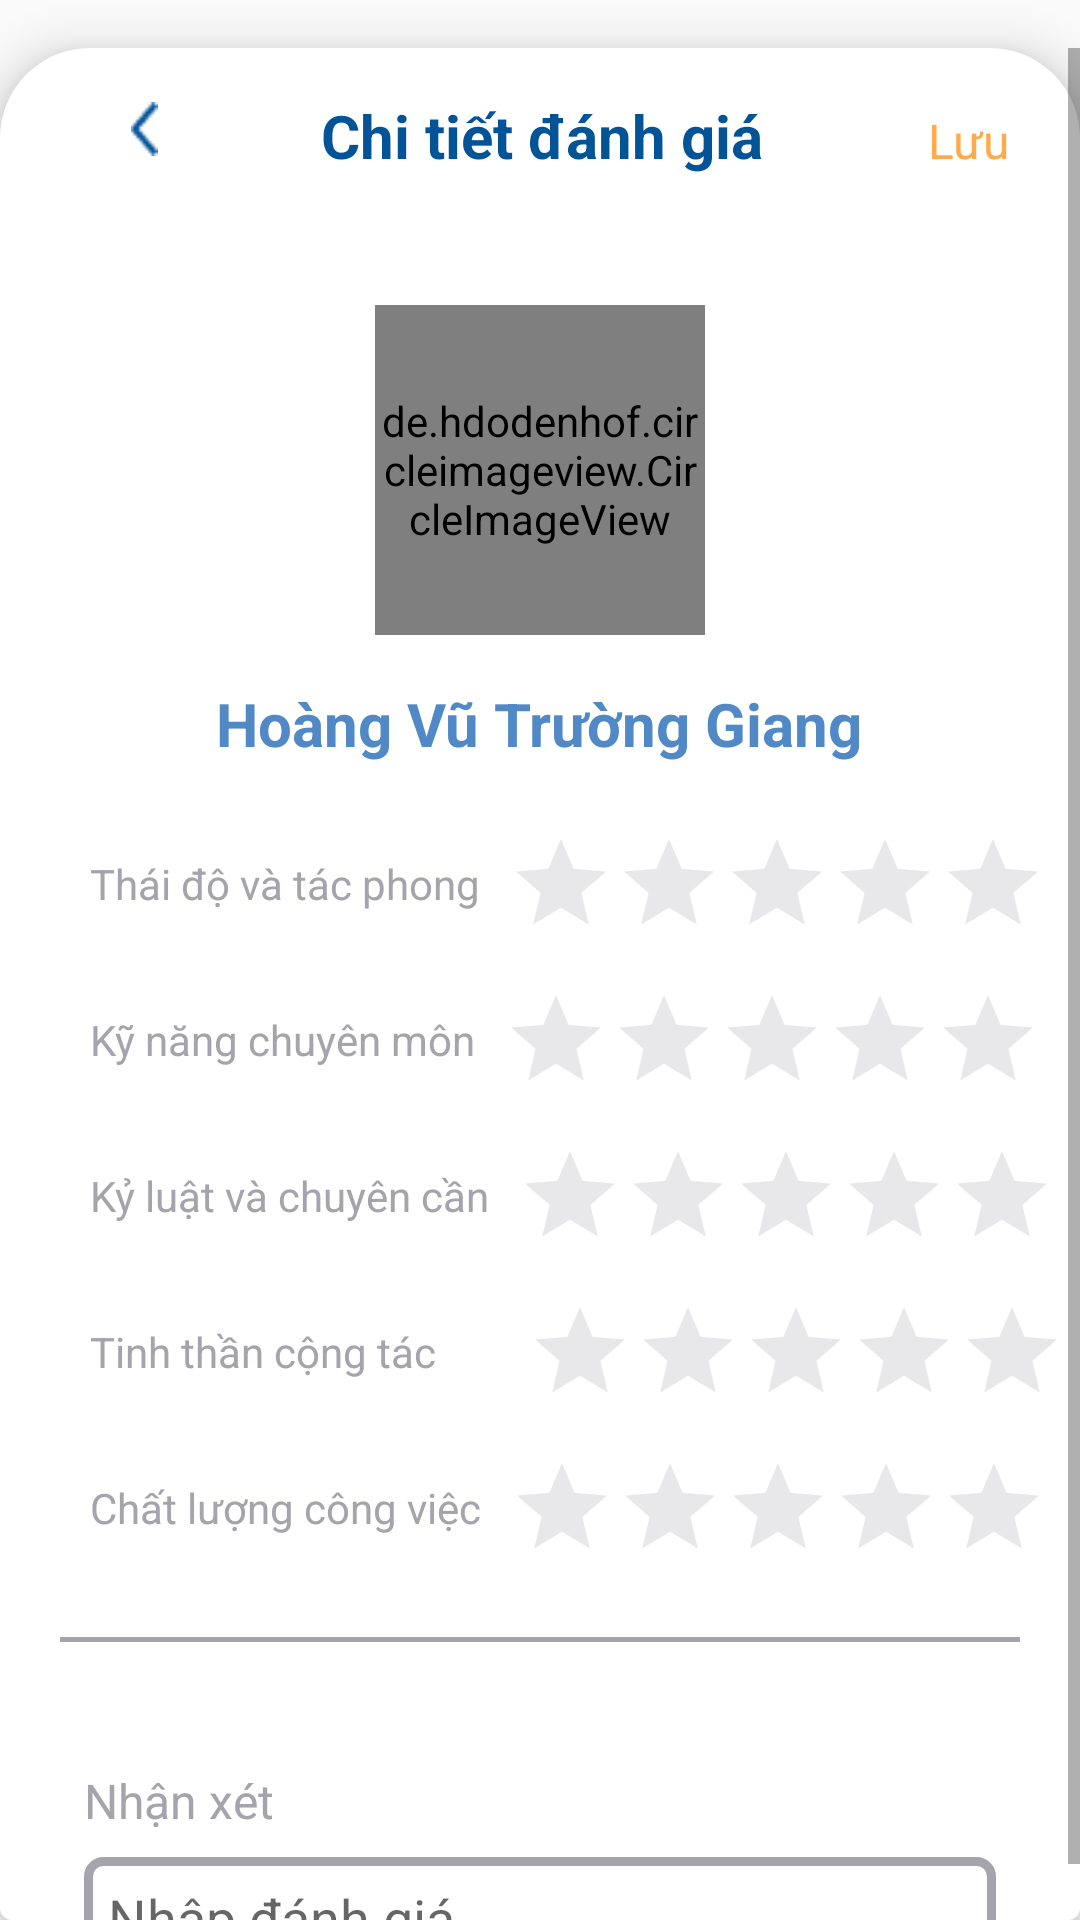

Produce the Android XML layout that renders to this screen, including the resource entries it uses.
<!-- AndroidManifest.xml: application theme Theme.AppCompat.DayNight.NoActionBar -->
<!-- res/layout/activity_rating.xml -->
<?xml version="1.0" encoding="utf-8"?>
<androidx.constraintlayout.widget.ConstraintLayout xmlns:android="http://schemas.android.com/apk/res/android"
    xmlns:app="http://schemas.android.com/apk/res-auto"
    xmlns:tools="http://schemas.android.com/tools"
    android:layout_width="match_parent"
    android:layout_height="match_parent"
    tools:context=".RateActivity">

    <ScrollView
        android:id="@+id/scroll_addRating"
        android:layout_width="match_parent"
        android:layout_height="match_parent"
        android:background="@drawable/backgroud_fill"
        android:elevation="10dp"
        android:layout_marginTop="16dp"
        app:layout_constraintTop_toTopOf="parent"
        app:layout_constraintStart_toStartOf="parent"
        app:layout_constraintEnd_toEndOf="parent"
        app:layout_constraintBottom_toBottomOf="parent">

        <LinearLayout
            android:layout_width="match_parent"
            android:layout_height="match_parent"
            android:orientation="vertical"
            android:layout_marginBottom="60dp">

            <LinearLayout
                android:layout_width="match_parent"
                android:layout_height="wrap_content"
                android:orientation="horizontal"
                android:weightSum="4">

                <ImageView
                    android:id="@+id/img_backRating"
                    android:layout_width="wrap_content"
                    android:layout_height="wrap_content"
                    android:padding="8dp"
                    android:layout_marginTop="10dp"
                    android:layout_marginStart="20dp"
                    android:src="@drawable/ic_back_third_blue"
                    android:layout_weight="1"/>

                <TextView
                    android:id="@+id/tv_titleDetailRate"
                    android:layout_width="wrap_content"
                    android:layout_height="wrap_content"
                    android:layout_marginTop="12dp"
                    android:text="Chi tiết đánh giá"
                    android:textColor="@color/second_blue"
                    android:textSize="20sp"
                    android:textStyle="bold"
                    android:layout_weight="2"
                    android:gravity="center_horizontal"/>

                <TextView
                    android:id="@+id/tv_saveRating"
                    android:layout_width="wrap_content"
                    android:layout_height="wrap_content"
                    android:text="Lưu"
                    android:textSize="16sp"
                    android:textColor="@color/orange"
                    android:padding="8dp"
                    android:layout_marginTop="12dp"
                    android:layout_weight="1"
                    android:gravity="center_horizontal"/>

            </LinearLayout>

            <de.hdodenhof.circleimageview.CircleImageView
                android:id="@+id/cr_avatarRating"
                android:layout_width="110dp"
                android:layout_height="110dp"
                android:layout_marginTop="36dp"
                android:layout_gravity="center_horizontal"
                android:src="@drawable/avatar_profile" />

            <TextView
                android:id="@+id/tv_namememberRating"
                android:layout_width="wrap_content"
                android:layout_height="wrap_content"
                android:layout_marginTop="16dp"
                android:text="Hoàng Vũ Trường Giang"
                android:textColor="@color/third_blue"
                android:textSize="20sp"
                android:textStyle="bold"
                android:layout_gravity="center_horizontal"/>

            <LinearLayout
                android:layout_width="match_parent"
                android:layout_height="wrap_content"
                android:orientation="horizontal"
                android:layout_marginTop="22dp"
                android:gravity="center_vertical">
                <TextView
                    android:layout_width="wrap_content"
                    android:layout_height="wrap_content"
                    android:text="Thái độ và tác phong"
                    android:textSize="14sp"
                    android:textColor="@color/hint"
                    android:layout_marginStart="30dp" />

                <RatingBar
                    android:id="@+id/ratingRating1"
                    style="@style/Widget.AppCompat.RatingBar.Indicator"
                    android:layout_width="wrap_content"
                    android:layout_height="wrap_content"
                    android:layout_marginStart="9dp"
                    android:isIndicator="false"
                    android:progressTint="#FFAA4C"
                    android:progressBackgroundTint="@color/hint"
                    android:rating="0"
                    android:scaleX="1"
                    android:scaleY="1"
                    android:stepSize="1" />
            </LinearLayout>

            <LinearLayout
                android:layout_width="match_parent"
                android:layout_height="wrap_content"
                android:orientation="horizontal"
                android:layout_marginTop="16dp"
                android:gravity="center_vertical">
                <TextView
                    android:layout_width="wrap_content"
                    android:layout_height="wrap_content"
                    android:text="Kỹ năng chuyên môn"
                    android:textSize="14sp"
                    android:textColor="@color/hint"
                    android:layout_marginStart="30dp" />

                <RatingBar
                    android:id="@+id/ratingRating2"
                    style="@style/Widget.AppCompat.RatingBar.Indicator"
                    android:layout_width="wrap_content"
                    android:layout_height="wrap_content"
                    android:layout_marginStart="9dp"
                    android:isIndicator="false"
                    android:progressTint="#FFAA4C"
                    android:progressBackgroundTint="@color/hint"
                    android:rating="0"
                    android:scaleX="1"
                    android:scaleY="1"
                    android:stepSize="1" />
            </LinearLayout>

            <LinearLayout
                android:layout_width="match_parent"
                android:layout_height="wrap_content"
                android:orientation="horizontal"
                android:layout_marginTop="16dp"
                android:gravity="center_vertical">
                <TextView
                    android:layout_width="wrap_content"
                    android:layout_height="wrap_content"
                    android:text="Kỷ luật và chuyên cần"
                    android:textSize="14sp"
                    android:textColor="@color/hint"
                    android:layout_marginStart="30dp" />

                <RatingBar
                    android:id="@+id/ratingRating3"
                    style="@style/Widget.AppCompat.RatingBar.Indicator"
                    android:layout_width="wrap_content"
                    android:layout_height="wrap_content"
                    android:layout_marginStart="9dp"
                    android:isIndicator="false"
                    android:progressTint="#FFAA4C"
                    android:progressBackgroundTint="@color/hint"
                    android:rating="0"
                    android:scaleX="1"
                    android:scaleY="1"
                    android:stepSize="1" />
            </LinearLayout>

            <LinearLayout
                android:layout_width="match_parent"
                android:layout_height="wrap_content"
                android:orientation="horizontal"
                android:layout_marginTop="16dp"
                android:gravity="center_vertical">
                <TextView
                    android:layout_width="wrap_content"
                    android:layout_height="wrap_content"
                    android:text="Tinh thần cộng tác"
                    android:textSize="14sp"
                    android:textColor="@color/hint"
                    android:layout_marginStart="30dp" />


                <RatingBar
                    android:id="@+id/ratingRating4"
                    style="@style/Widget.AppCompat.RatingBar.Indicator"
                    android:layout_width="wrap_content"
                    android:layout_height="wrap_content"
                    android:layout_marginStart="30dp"
                    android:isIndicator="false"
                    android:progressTint="#FFAA4C"
                    android:progressBackgroundTint="@color/hint"
                    android:rating="0"
                    android:scaleX="1"
                    android:scaleY="1"
                    android:stepSize="1" />
            </LinearLayout>


            <LinearLayout
                android:layout_width="match_parent"
                android:layout_height="wrap_content"
                android:orientation="horizontal"
                android:layout_marginTop="16dp"
                android:gravity="center_vertical">
                <TextView
                    android:layout_width="wrap_content"
                    android:layout_height="wrap_content"
                    android:text="Chất lượng công việc"
                    android:textSize="14sp"
                    android:textColor="@color/hint"
                    android:layout_marginStart="30dp" />

                <RatingBar
                    android:id="@+id/ratingRating5"
                    style="@style/Widget.AppCompat.RatingBar.Indicator"
                    android:layout_width="wrap_content"
                    android:layout_height="wrap_content"
                    android:layout_marginStart="9dp"
                    android:isIndicator="false"
                    android:progressTint="#FFAA4C"
                    android:progressBackgroundTint="@color/hint"
                    android:rating="0"
                    android:scaleX="1"
                    android:scaleY="1"
                    android:stepSize="1" />
            </LinearLayout>
            <View
                android:layout_width="match_parent"
                android:layout_height="1.5dp"
                android:background="@color/hint"
                android:layout_marginTop="25dp"
                android:layout_marginStart="20dp"
                android:layout_marginEnd="20dp"/>
            <TextView
                android:layout_width="wrap_content"
                android:layout_height="wrap_content"
                android:text="Nhận xét"
                android:textSize="16sp"
                android:textColor="@color/hint"
                android:layout_marginTop="42dp"
                android:layout_marginStart="28dp"/>
            <EditText
                android:id="@+id/edt_commentRating"
                android:layout_width="match_parent"
                android:layout_height="wrap_content"
                android:hint="Nhập đánh giá"
                android:textColor="@color/black"
                android:inputType="textMultiLine"
                android:maxLines="5"
                android:background="@drawable/background_comment"
                android:padding="8dp"
                android:layout_marginTop="8dp"
                android:layout_marginStart="28dp"
                android:layout_marginEnd="28dp"/>
        </LinearLayout>
    </ScrollView>
</androidx.constraintlayout.widget.ConstraintLayout>
<!-- resources referenced by this layout -->
<resources>
  <color name="black">#FF000000</color>
  <color name="hint">#A5A4AD</color>
  <color name="orange">#FFAA4C</color>
  <color name="second_blue">#035397</color>
  <color name="third_blue">#5089C6</color>
  <!-- drawable avatar_profile: png bitmap (drawable, 22658 bytes) -->
  <!-- drawable backgroud_fill (drawable) -->
  <?xml version="1.0" encoding="utf-8"?>
  <selector xmlns:android="http://schemas.android.com/apk/res/android">
      <item>
          <shape android:shape="rectangle">
              <solid android:color="#ffff"></solid>
              <corners android:radius="4dp" android:topLeftRadius="30dp" android:topRightRadius="30dp"/>
          </shape>
      </item>
  </selector>
  <!-- drawable background_comment (drawable) -->
  <?xml version="1.0" encoding="utf-8"?>
  <selector xmlns:android="http://schemas.android.com/apk/res/android">
      <item>
          <shape android:shape="rectangle">
              <solid android:color="@android:color/transparent"/>
              <corners android:radius="5dp"/>
              <stroke
                  android:color="@color/hint"
                  android:width="3dp"
  
                  />
          </shape>
      </item>
  </selector>
  <!-- drawable ic_back_third_blue: png bitmap (drawable, 405 bytes) -->
</resources>
